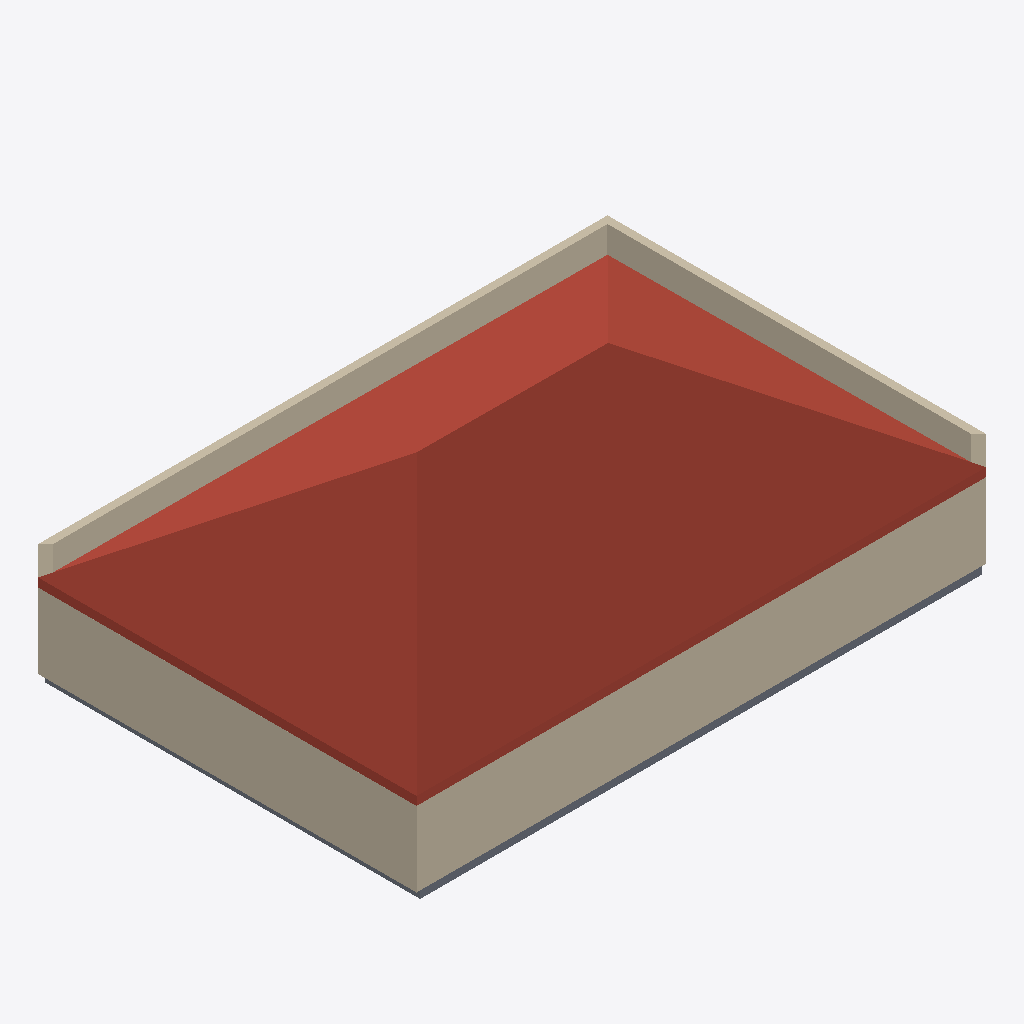
Isometric view of an IFC building model (IFC-SPF (STEP), schema IFC4, length unit millimetre), seen from the south-west, elements coloured by IFC class: 4 walls (beige), 1 roof (red-brown), 1 slab (grey).
Extent 15.2 m × 10.1 m × 5.3 m (x, y, z). Storeys (3): Базовый уровень at 0.00 m; Уровень 1 at 2.00 m; Уровень 3 at 4.00 m. Elements (10): 8 IfcWall, 1 IfcRoof, 1 IfcSlab.

HEADER;
FILE_DESCRIPTION(('ViewDefinition [Renga View]'),'2;1');
FILE_NAME('Renga.ifc','2025-02-23T14:01:17',(''),(''),'IfcPlusPlus','Renga Professional 8.3.15424.0','');
FILE_SCHEMA(('IFC4'));
ENDSEC;
DATA;
#28=IFCPROJECT('316G1UsRHDquSIU5IkEnIp',$,$,$,$,$,$,(#5),#27);
#34=IFCSITE('1DPo4N$s1$HelSlO6aSCsY',$,$,$,$,#33,$,$,.ELEMENT.,$,$,$,$,$);
#40=IFCBUILDING('1R4TJLkrbsHATOcOoxrMqh',$,$,$,$,#39,$,$,.ELEMENT.,$,$,$);
#51=IFCBUILDINGSTOREY('11UeQN2Iv6cP$FVKbrlTN6',$,'Базовый уровень',$,$,#50,$,$,.ELEMENT.,0.0);
#57=IFCBUILDINGSTOREY('2rYcbBiYj7dff7mMPW1Ucl',$,'Уровень 1',$,$,#56,$,$,.ELEMENT.,2000.0);
#63=IFCBUILDINGSTOREY('2jfLK2gsDD1wc1DI4n$xGI',$,'Уровень 3',$,$,#62,$,$,.ELEMENT.,4000.0);
#647=IFCROOF('3HowTPFsj9GPGn88QffqJv',$,'Крыша: 200,00 мм',$,$,#652,#710,$,.NOTDEFINED.);
#65=IFCWALL('1QBL64ZPjAaQlpYmGoeIq1',$,'Стена: 200,00 мм',$,$,#70,#93,$,.STANDARD.);
#157=IFCWALL('3Qas4nY3HCBvzj9$xWcAWs',$,'Стена: 200,00 мм',$,$,#162,#185,$,.STANDARD.);
#128=IFCWALL('25C4ViO4DB9RKJunbIr1AE',$,'Стена: 200,00 мм',$,$,#133,#155,$,.STANDARD.);
#99=IFCWALL('3g_i1a8O1A9AqG7UDZlP4g',$,'Стена: 200,00 мм',$,$,#104,#126,$,.STANDARD.);
#614=IFCSLAB('2NEePjQ0b8SPOskogcB0f2',$,'Перекрытие: 200,00 мм',$,$,#619,#642,$,.FLOOR.);
ENDSEC;